3-way image classification set "satellite_dataset_final" from GitHub (royalp2p/weather-ai-project); label vocabulary: clear, cloudy, rain.

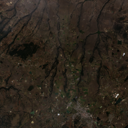
Label: clear

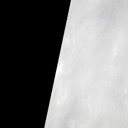
Label: rain

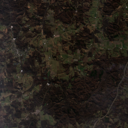
Label: cloudy

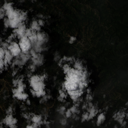
Label: cloudy

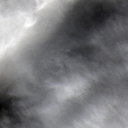
Label: rain

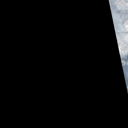
Label: clear
